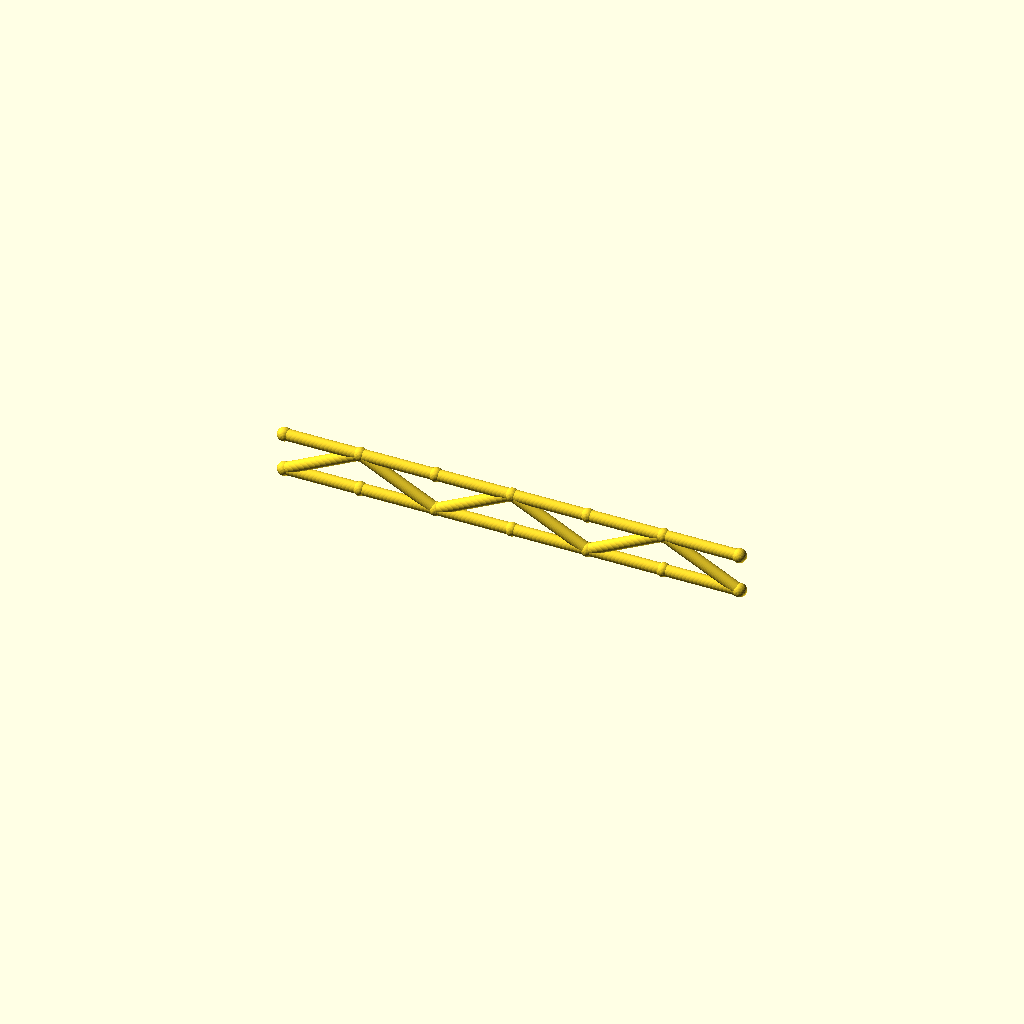
Cell 1: the model at its default parameters.
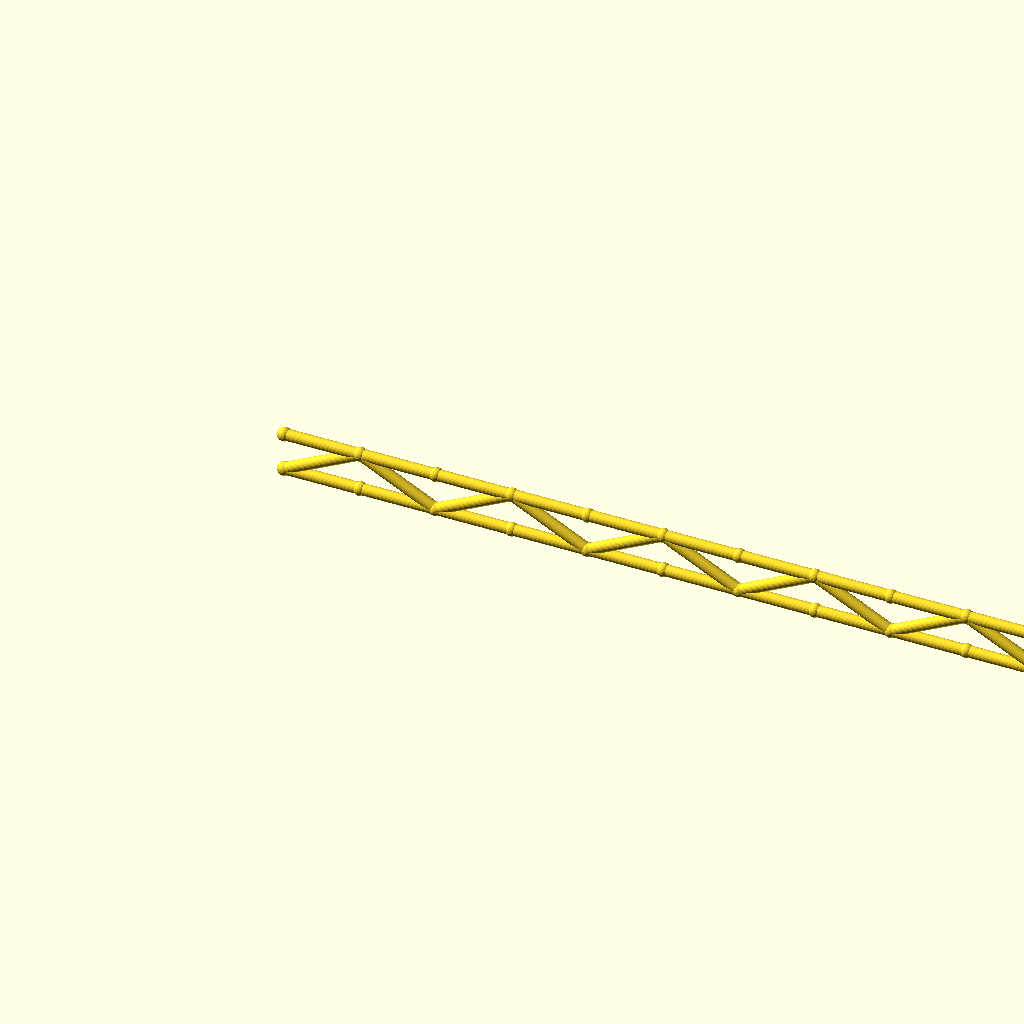
Cell 2: panels = 12 (everything else at default).
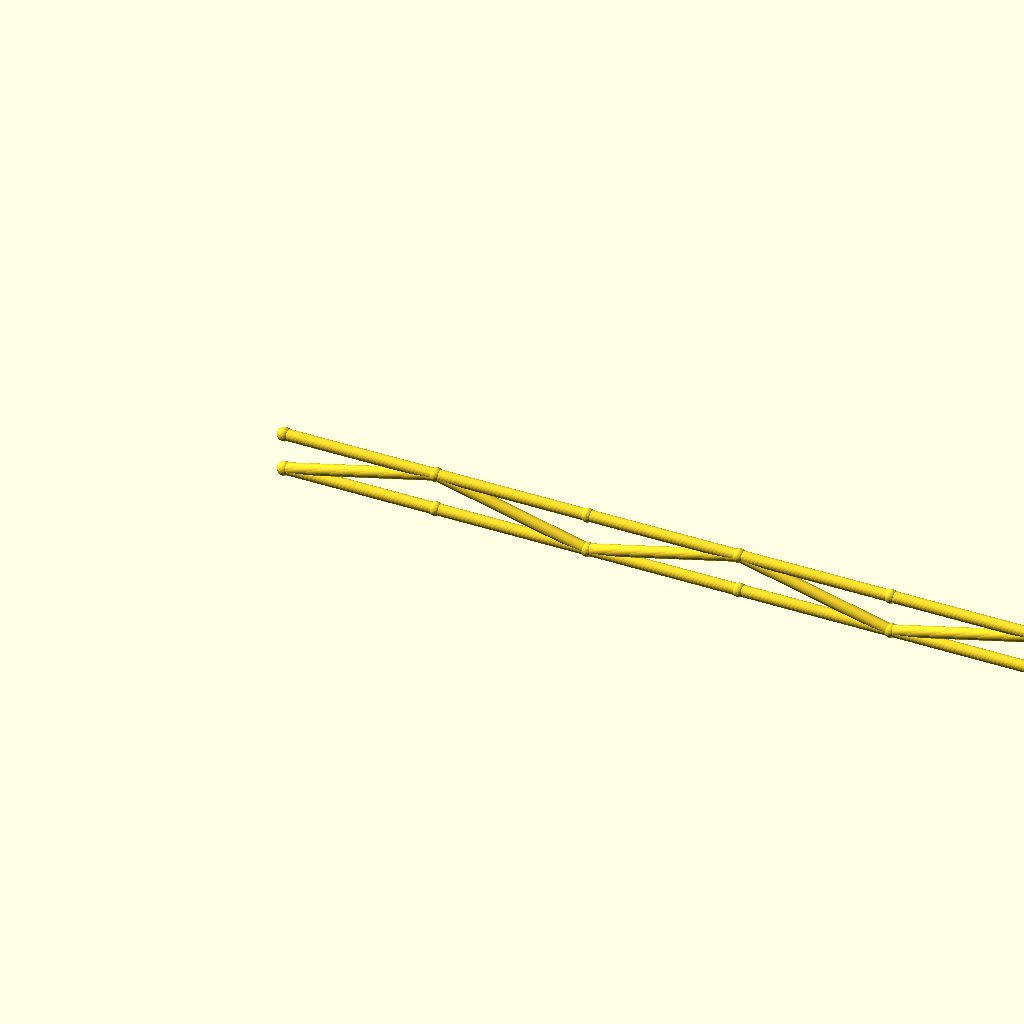
Cell 3 — panel_p set to 80, the other parameters unchanged.
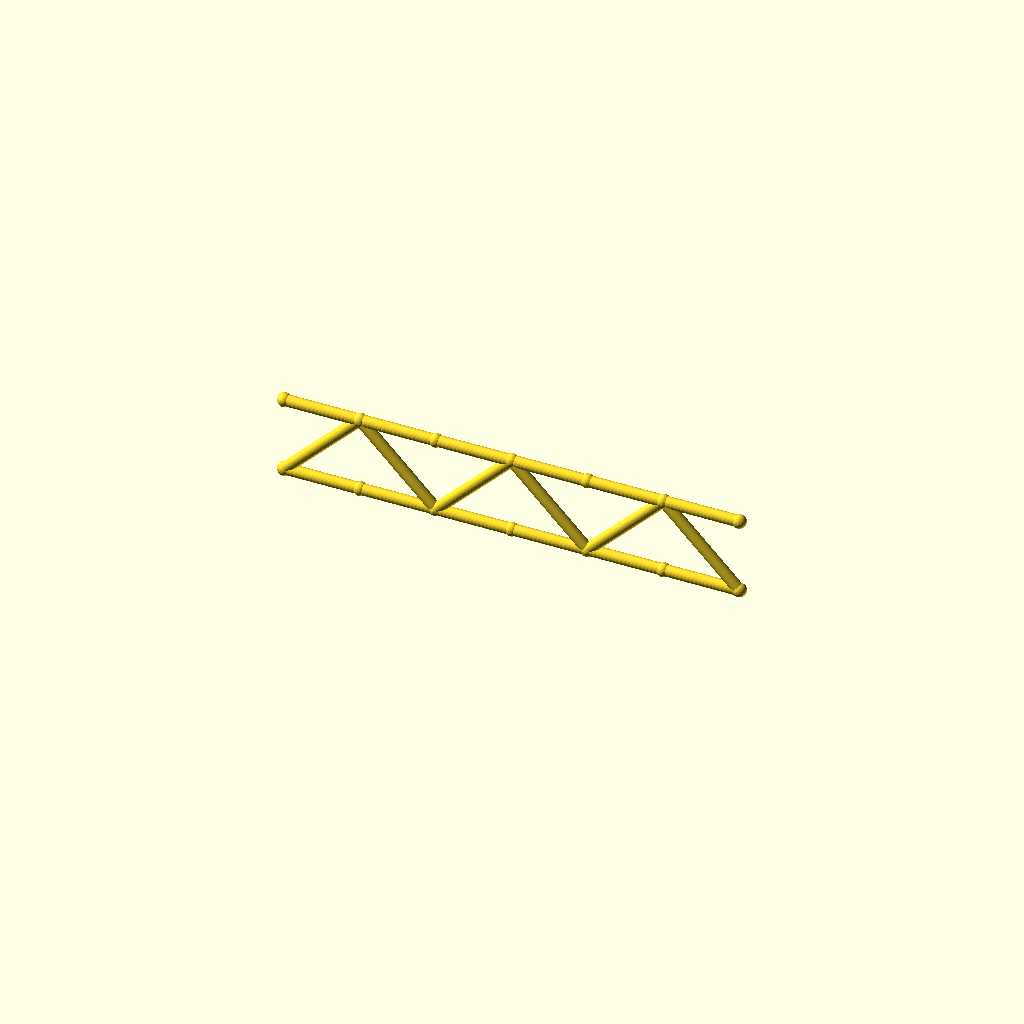
Cell 4: the same model with beam_h = 40.
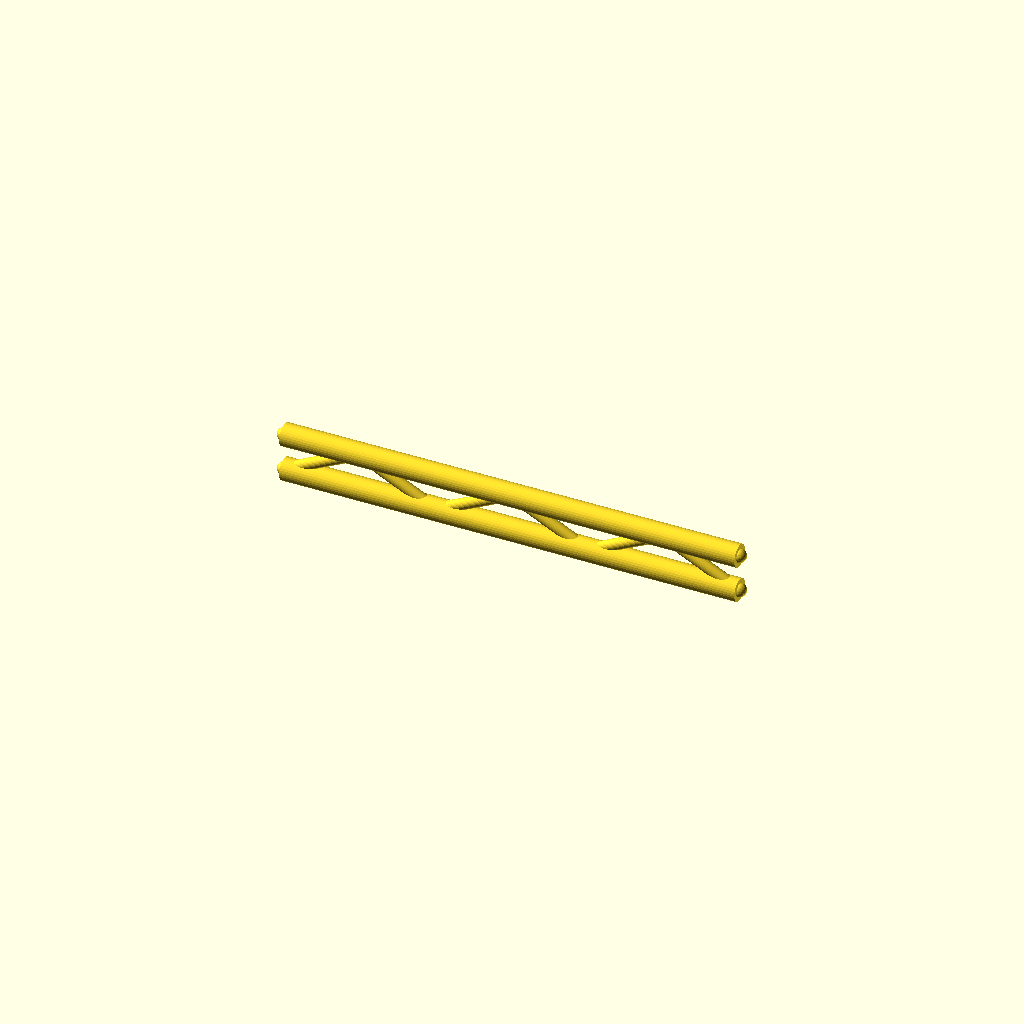
Cell 5: the same model with flange_r = 6.
All cells are drawn from one camera (rotation 55°, 0°, 25°, orthographic, colour scheme Cornfield), so only the parameter changes between them.
OpenSCAD source file optional_data/gen2/ibeams/part_0028.scad:
$fn = 32;

// ----------------------------------------------------------------------
// Lattice I-beam: 240 mm long, 20 mm deep, 6 panels
// ----------------------------------------------------------------------

// --- parameters (mm) ---
panels = 6;               // number of web panels
panel_p = 40;             // panel length, X
length = 240;             // beam length
beam_h = 20;              // depth between the flange axes
flange_r = 3;             // flange tube radius
web_r = 3;                // web brace radius
joint_r = 3.6;            // joint ball radius

module member(a, b, r) {
  /* rod: cylinder from joint a to joint b */
  d = b - a;
  length = norm(d);
  translate(a) rotate([0, acos(d[2] / length), atan2(d[1], d[0])])
    cylinder(h = length, r = r);
}

module joint(p, r) {
  /* ball at the joint centre */
  translate(p) sphere(r = r);
}

bottom = [for (i = [0 : panels]) [i * panel_p, 0, 0]];
top = [for (i = [0 : panels]) [i * panel_p, 0, beam_h]];

/* flanges */
for (i = [0 : panels - 1]) {
  member(bottom[i], bottom[i + 1], flange_r);
  member(top[i], top[i + 1], flange_r);
}

/* continuous zig-zag web */
for (i = [0 : panels - 1]) {
  if (i % 2 == 0) {
    member(bottom[i], top[i + 1], web_r);
  } else {
    member(top[i], bottom[i + 1], web_r);
  }
}

/* joint balls */
for (i = [0 : panels]) {
  joint(bottom[i], joint_r);
  joint(top[i], joint_r);
}
Parameter table extracted from the source (name, type, default, range or options):
panels: number, default 6
panel_p: number, default 40
length: number, default 240
beam_h: number, default 20
flange_r: number, default 3
web_r: number, default 3
joint_r: number, default 3.6
